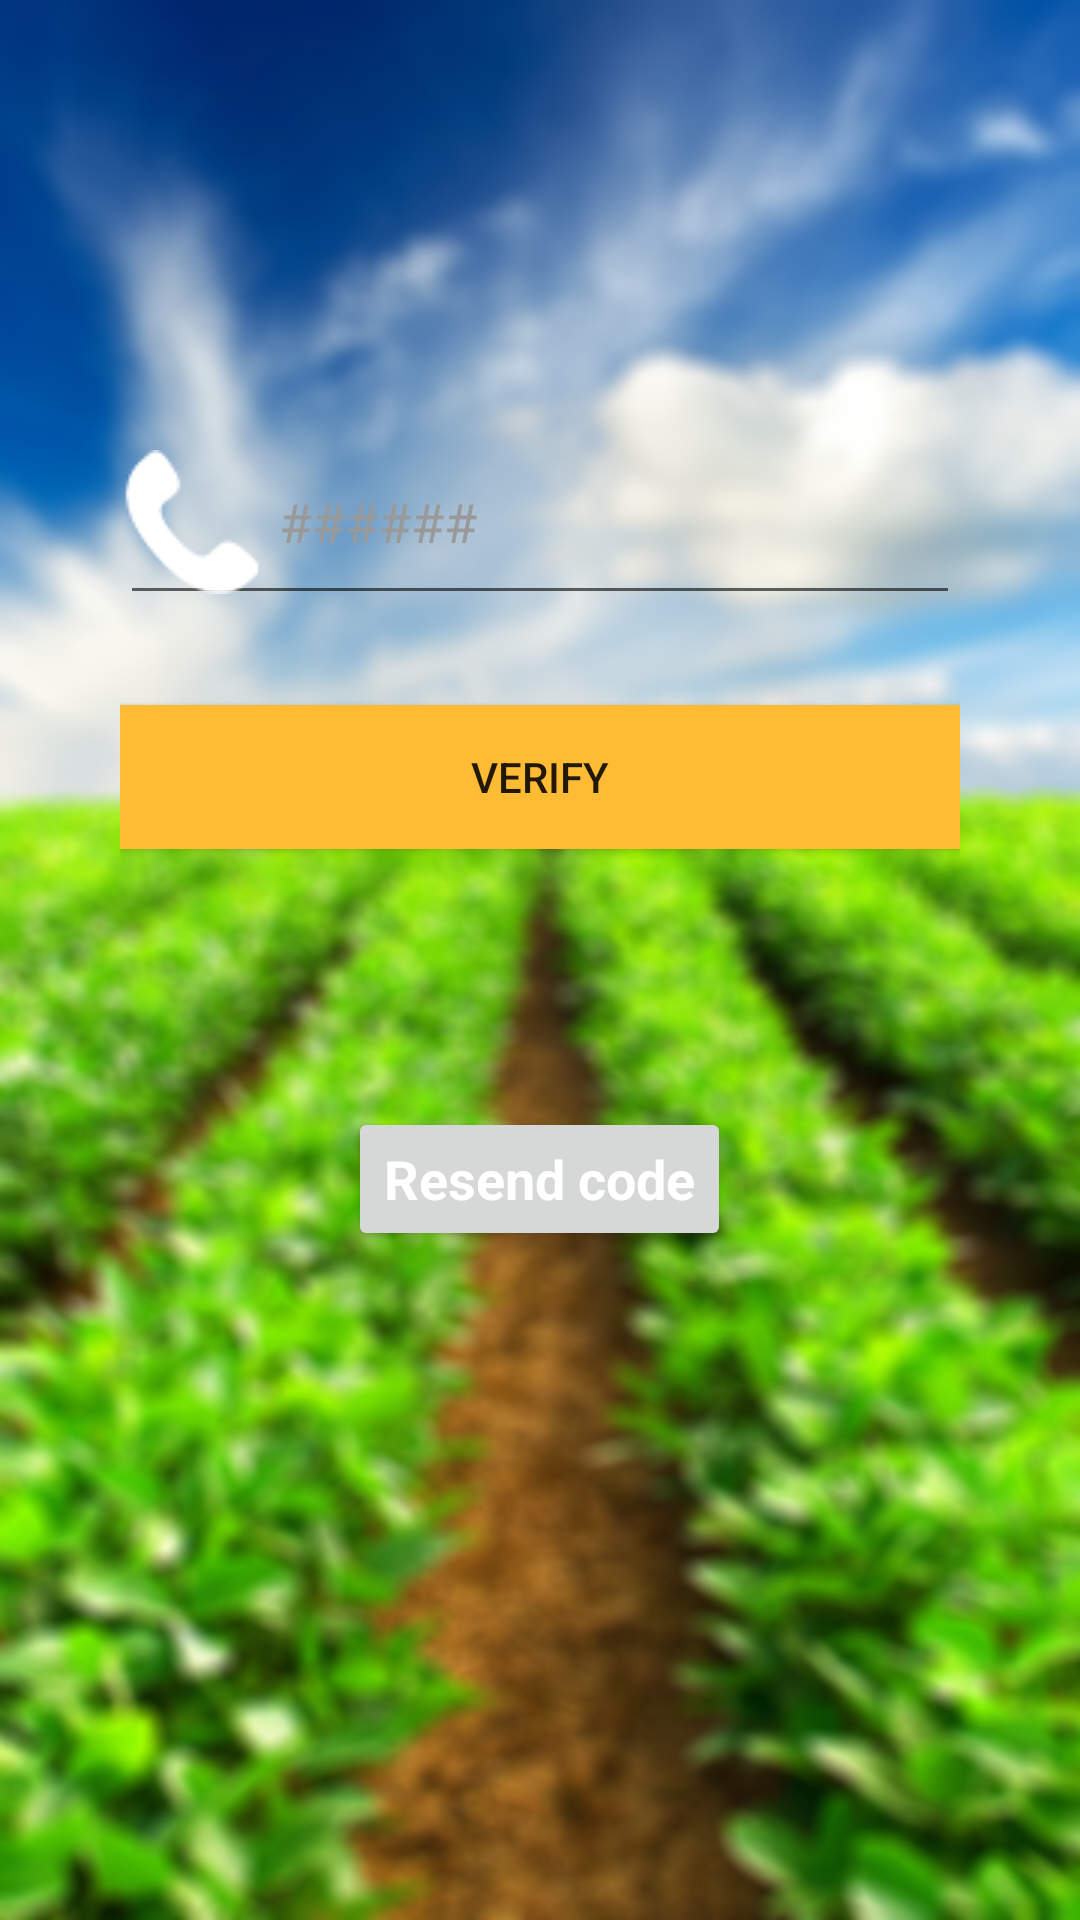

Reconstruct the res/layout file that produces this screen, plus the resources it refers to.
<!-- AndroidManifest.xml: application theme AppTheme -->
<!-- res/layout/activity_verify.xml -->
<LinearLayout xmlns:android="http://schemas.android.com/apk/res/android"
    xmlns:tools="http://schemas.android.com/tools"
    android:layout_width="match_parent"
    android:layout_height="match_parent"
    android:orientation="vertical"
    android:background="@drawable/log"
    android:padding="40dp">


    <EditText
        android:id="@+id/vtxt"
        android:layout_width="match_parent"
        android:layout_height="wrap_content"
        android:layout_marginTop="100dp"
        android:drawableLeft="@drawable/phone"
        android:drawablePadding="5dp"
        android:ems="10"
        android:hint="######"
        android:inputType="textEmailAddress"
        android:paddingLeft="0dp"
        android:textColor="#FFF"
        android:textColorHint="#999" />



    <Button
        android:id="@+id/vry"
        android:layout_width="match_parent"
        android:layout_height="wrap_content"
        android:layout_gravity="center_horizontal"
        android:layout_marginTop="30dp"

        android:background="@android:color/holo_orange_light"
        android:onClick="signIn"
        android:text="Verify" />

    <TextView
        android:id="@+id/timer1"
        android:layout_width="107dp"
        android:layout_height="46dp"
        android:layout_gravity="center"
        android:layout_marginTop="40dp"
        android:gravity="center"


        android:textColor="@android:color/white"
        android:textStyle="bold" />

    <Button
        android:id="@+id/verifyTxt"
        android:layout_width="wrap_content"
        android:layout_height="wrap_content"
        android:layout_gravity="center_horizontal"

        android:onClick="resend"
        android:text="Resend code"
        android:textAppearance="?android:attr/textAppearanceMedium"
        android:textColor="#FFF"
        android:textStyle="bold" />



</LinearLayout>
<!-- resources referenced by this layout -->
<resources>
  <!-- drawable log: png bitmap (drawable, 631262 bytes) -->
  <!-- drawable phone: png bitmap (drawable, 860 bytes) -->
  <style name="AppTheme" parent="Theme.AppCompat.Light.DarkActionBar">
          
          <item name="colorPrimary">@color/colorPrimary</item>
          <item name="colorPrimaryDark">@color/colorPrimaryDark</item>
          <item name="colorAccent">@color/colorAccent</item>
      </style>
  <color name="colorPrimary">#6023B4</color>
  <color name="colorPrimaryDark">#835abe</color>
  <color name="colorAccent">#FF4081</color>
</resources>
